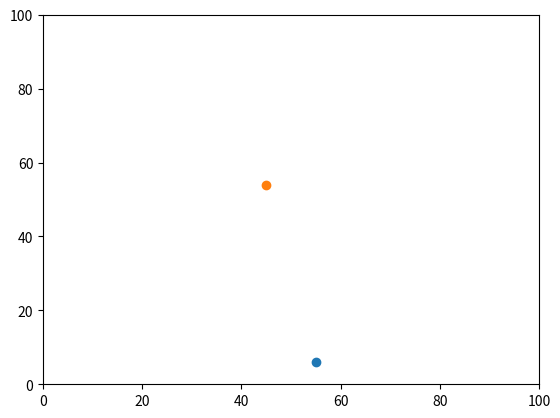

Reproduce this figure in Python.
# -*- coding: utf-8 -*-
"""
Created on Tue Feb  2 16:35:15 2021

@author: Stephen
"""

import random
import operator 
import matplotlib.pyplot

num_of_agents = 10
number_of_iterations = 100

#This creates an empty list
agents = []

# created a list with num_of_agents agent coordinates
# then I've nested a loop which tells it to do 100 iterations
for i in range(num_of_agents):
    for j in range(number_of_iterations):
        agents.append([random.randint(0,100),random.randint(0,100)])
 
print (agents)

# This max function will give the coordinates with the largest y value
print(max(agents))    
# However, if we want to show the coordinates with the largest x value, we have to import operator functions
print(max(agents, key=operator.itemgetter(1)))  

# Calculate Eudclian distance between the points (Using pythagoras)
# Define difference in y and x
dy = agents[0][0]-agents[1][0]
dx = agents[0][1]-agents[1][1]

# Pythogras
distance = ((dy**2)+(dx**2))**0.5

print (distance)

# Using matplot to create a plot

matplotlib.pyplot.ylim(0, 100)
matplotlib.pyplot.xlim(0, 100)
matplotlib.pyplot.scatter(agents[0][1],agents[0][0])
matplotlib.pyplot.scatter(agents[1][1],agents[1][0])